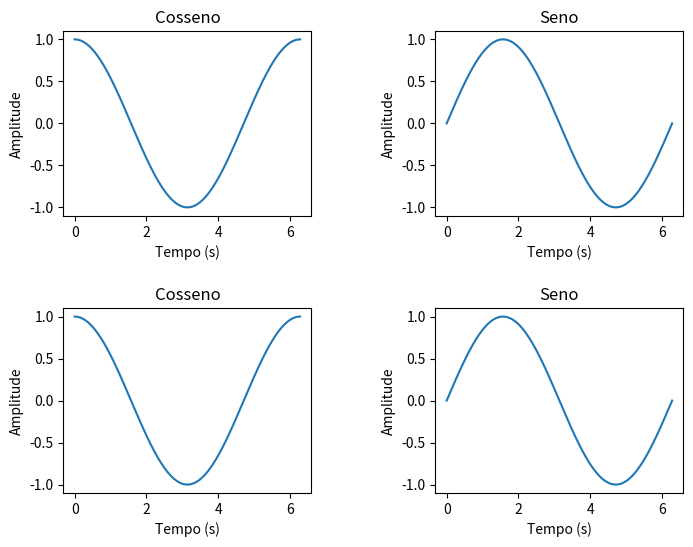

Generate this figure with matplotlib:
""" Aula 04 - subplots com Matplotlib """

import matplotlib.pyplot as plt
import numpy as np

x = np.linspace(0, 2*np.pi, 500)
c = np.cos(x)
s = np.sin(x)

plt.figure("Grafico consenoidais", figsize=(8, 6))
plt.subplots_adjust(
    #left=0.1,
    #bottom=0.1,
    #right=0.9,
    #top=0.9,
    wspace=0.5,
    hspace=0.5
)

# (n_linhas, n_colunas, posicao)
ax1 = plt.subplot(2, 2, 1)  
plt.plot(x, c)
ax1.set_title("Cosseno")
ax1.set_xlabel("Tempo (s)")
ax1.set_ylabel("Amplitude")

ax2 = plt.subplot(2, 2, 2)
plt.plot(x, s)
ax2.set_title("Seno")
ax2.set_xlabel("Tempo (s)")
ax2.set_ylabel("Amplitude")

ax3 = plt.subplot(2, 2, 3)  
plt.plot(x, c)
ax3.set_title("Cosseno")
ax3.set_xlabel("Tempo (s)")
ax3.set_ylabel("Amplitude")

ax4 = plt.subplot(2, 2, 4)
plt.plot(x, s)
ax4.set_title("Seno")
ax4.set_xlabel("Tempo (s)")
ax4.set_ylabel("Amplitude")

plt.show()
